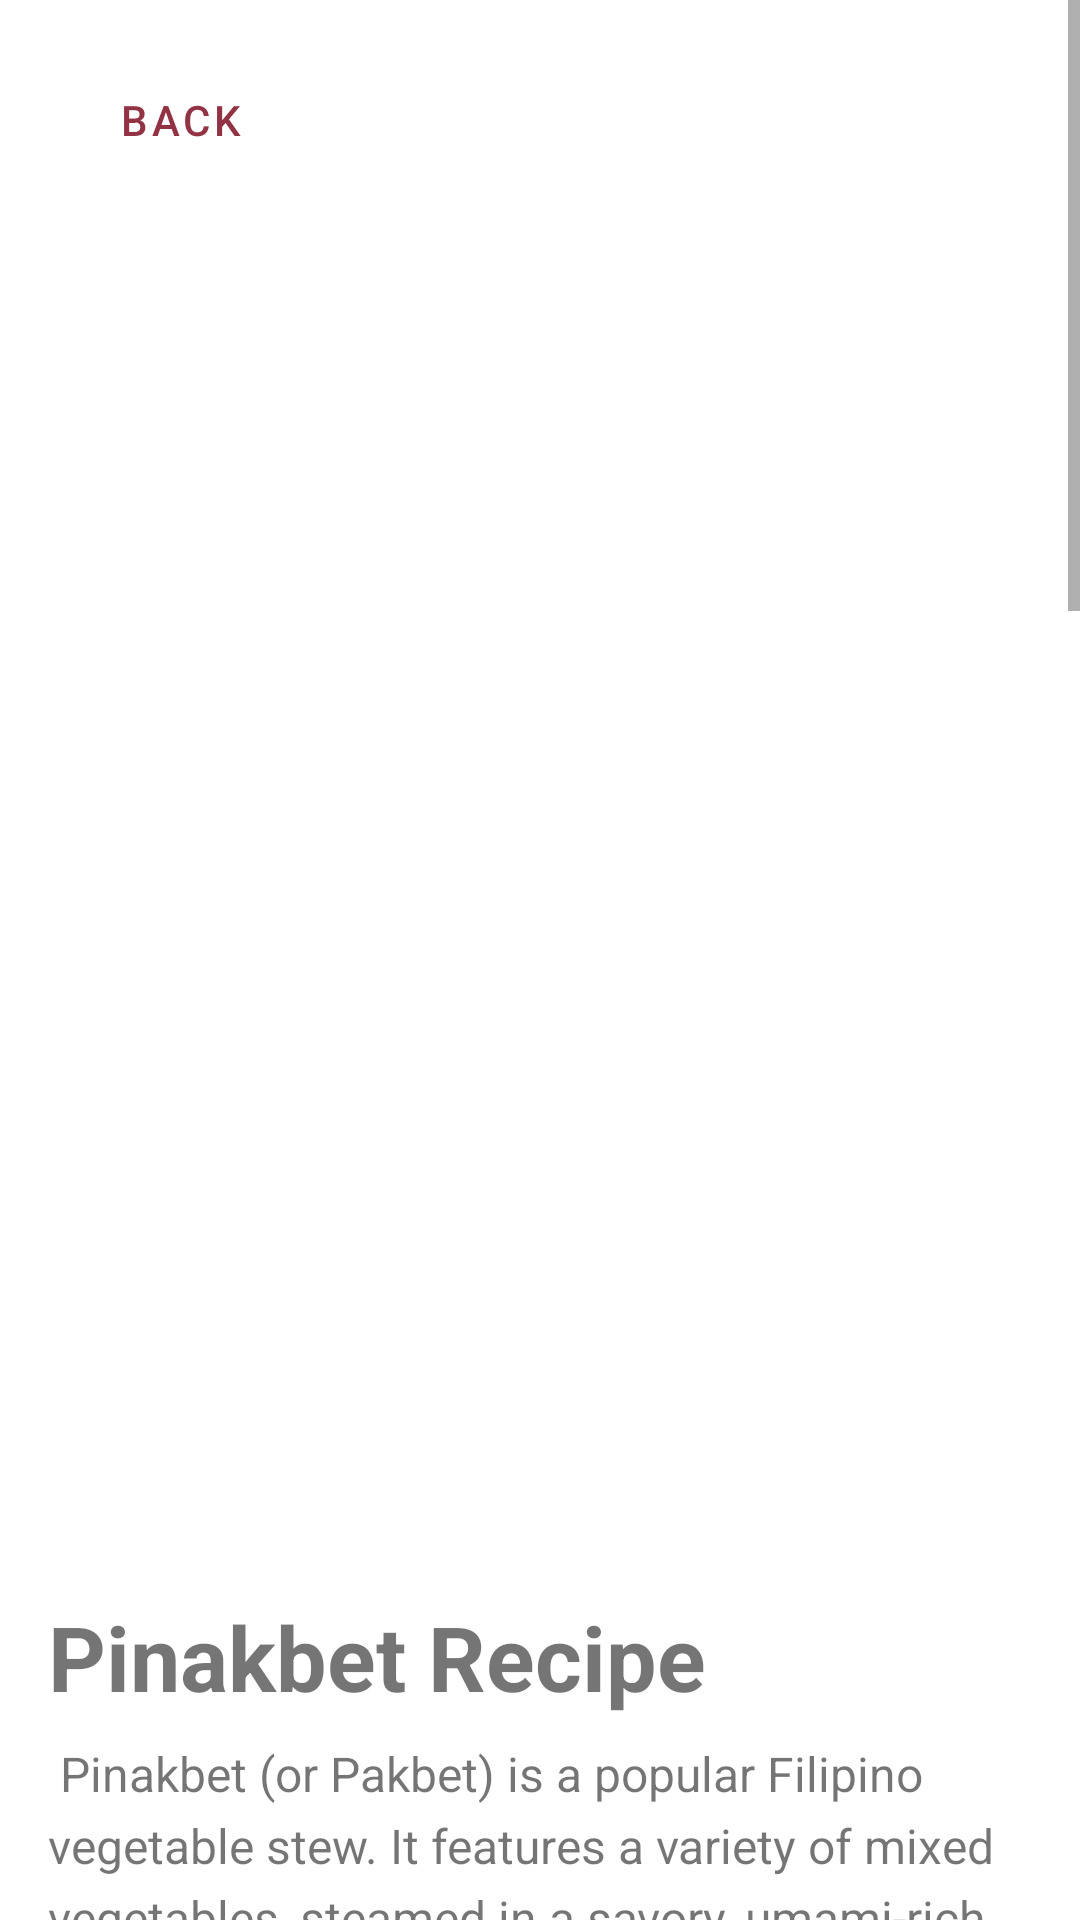

Reconstruct the res/layout file that produces this screen, plus the resources it refers to.
<!-- AndroidManifest.xml: application theme Theme.IPT_FINAL_PROJECT -->
<!-- res/layout/activity_pinakbet.xml -->
<?xml version="1.0" encoding="utf-8"?>
<androidx.constraintlayout.widget.ConstraintLayout xmlns:android="http://schemas.android.com/apk/res/android"
    xmlns:app="http://schemas.android.com/apk/res-auto"
    xmlns:tools="http://schemas.android.com/tools"
    android:id="@+id/main"
    android:layout_width="match_parent"
    android:layout_height="match_parent"
    tools:context=".Pinakbet">

    <ScrollView
        android:id="@+id/scrollView2"
        android:layout_width="match_parent"
        android:layout_height="match_parent"
        app:layout_constraintBottom_toBottomOf="parent"
        app:layout_constraintEnd_toEndOf="parent"
        app:layout_constraintHorizontal_bias="0.0"
        app:layout_constraintStart_toStartOf="parent">

        <LinearLayout
            android:layout_width="match_parent"
            android:layout_height="wrap_content"
            android:orientation="vertical"
            android:padding="16dp">

            <com.google.android.material.button.MaterialButton
                android:id="@+id/back"
                style="@style/Widget.MaterialComponents.Button.TextButton"
                android:layout_width="wrap_content"
                android:layout_height="wrap_content"
                android:text="Back"
                android:textColor="@color/crimsonD"
                app:icon="@drawable/back"
                app:iconGravity="textStart"
                app:iconTint="@color/crimson" />

            <ImageView
                android:id="@+id/pinakbet_pic"
                android:layout_width="match_parent"
                android:layout_height="450dp"
                android:scaleType="fitCenter"
                android:layout_marginTop="8dp"
                android:adjustViewBounds="true"
                android:src="@drawable/pinakbet"/>

            <TextView
                android:id="@+id/pinakbet_title"
                android:layout_width="match_parent"
                android:layout_height="wrap_content"
                android:text="Pinakbet Recipe"
                android:layout_marginTop="10dp"
                android:textSize="30sp"
                android:textStyle="bold"/>

            <TextView
                android:id="@+id/pinakbet_details"
                android:layout_width="match_parent"
                android:layout_height="wrap_content"
                android:layout_marginTop="8dp"
                android:lineSpacingExtra="5dp"
                android:text="@string/pinakbet_details"
                android:textSize="16sp" />

        </LinearLayout>
    </ScrollView>

</androidx.constraintlayout.widget.ConstraintLayout>
<!-- resources referenced by this layout -->
<resources>
  <color name="crimson">#b64157</color>
  <color name="crimsonD">#923345</color>
  <string name="pinakbet_details">
          
          Pinakbet (or Pakbet) is a popular Filipino vegetable stew. It features a variety of mixed vegetables, steamed in a savory, umami-rich sauce typically made from fermented shrimp paste (bagoong alamang). It\'s often cooked with pork, shrimp, or fried pork belly (lechon kawali).
  
          &lt;br/&gt;&lt;br/&gt;
          &lt;b&gt;Ingredients:&lt;/b&gt;
          &lt;br/&gt;
          &amp;#8226; 1/2 lb pork belly (liempo), cut into small cubes&lt;br/&gt;
          &amp;#8226; 1 tablespoon cooking oil&lt;br/&gt;
          &amp;#8226; 2 cloves garlic, minced&lt;br/&gt;
          &amp;#8226; 1 small onion, chopped&lt;br/&gt;
          &amp;#8226; 2 medium tomatoes, chopped&lt;br/&gt;
          &amp;#8226; 2-3 tablespoons bagoong alamang (fermented shrimp paste)&lt;br/&gt;
          &amp;#8226; 1 cup water or rice washing&lt;br/&gt;
          &amp;#8226; 1 medium ampalaya (bitter melon), cored and sliced&lt;br/&gt;
          &amp;#8226; 1 medium talong (eggplant), sliced&lt;br/&gt;
          &amp;#8226; 1 cup sitaw (long beans), cut into 2-inch pieces&lt;br/&gt;
          &amp;#8226; 1 cup kalabasa (squash or pumpkin), cubed&lt;br/&gt;
          &amp;#8226; 10-12 pieces okra, ends trimmed&lt;br/&gt;
          &amp;#8226; Salt and pepper to taste&lt;br/&gt;
          &amp;#8226; Optional: Fried pork belly (lechon kawali) or crushed chicharon, for topping&lt;br/&gt;
  
          &lt;br/&gt;&lt;br/&gt;
          &lt;b&gt;Instructions:&lt;/b&gt;
          &lt;br/&gt;
          1.  &lt;b&gt;Cook the Pork (if using):&lt;/b&gt; In a large pot or wok, heat the oil over medium-high heat. Add the pork belly cubes and fry until lightly browned and crispy (about 5-7 minutes).&lt;br/&gt;
          2.  &lt;b&gt;Saut&amp;#233;:&lt;/b&gt; Add the garlic, onion, and tomatoes. Cook, stirring, until the onion is soft and the tomatoes have released their juices (about 3-4 minutes).&lt;br/&gt;
          3.  &lt;b&gt;Add Bagoong:&lt;/b&gt; Add the bagoong (shrimp paste) to the pot. Cook, stirring constantly, for 1-2 minutes until it becomes fragrant.&lt;br/&gt;
          4.  &lt;b&gt;Add Liquid:&lt;/b&gt; Pour in the water or rice washing and bring the mixture to a boil. Let it simmer for a few minutes to allow the flavors to meld.&lt;br/&gt;
          5.  &lt;b&gt;Layer the Vegetables:&lt;/b&gt; Add the vegetables starting with the ones that take longest to cook. Add the kalabasa (squash) first and let it simmer for 3-5 minutes.&lt;br/&gt;
          6.  Next, add the sitaw (long beans), ampalaya (bitter melon), talong (eggplant), and okra.
          7.  &lt;b&gt;Cook the Stew:&lt;/b&gt; Lower the heat, cover the pot, and let the stew simmer. **Do not stir the Pinakbet** (stirring is said to make the bitter melon more bitter). Instead, gently shake the pot occasionally to mix.&lt;br/&gt;
          8.  Cook for 5-7 minutes, or until all vegetables are "al dente" (cooked through but still firm and crisp). Do not overcook them.&lt;br/&gt;
          9.  &lt;b&gt;Season:&lt;/b&gt; Taste the stew. Add salt and pepper as needed. (Be careful with salt, as the bagoong is already very salty).&lt;br/&gt;
          10. &lt;b&gt;Serve:&lt;/b&gt; Transfer to a serving dish. Top with fried pork belly (lechon kawali) or chicharon (pork rinds) just before serving for added crunch.
          &lt;br/&gt;&lt;br/&gt;
          Enjoy your homemade Pinakbet!
          
      </string>
  <color name="white">#FFFFFFFF</color>
  <color name="black">#FF000000</color>
</resources>
